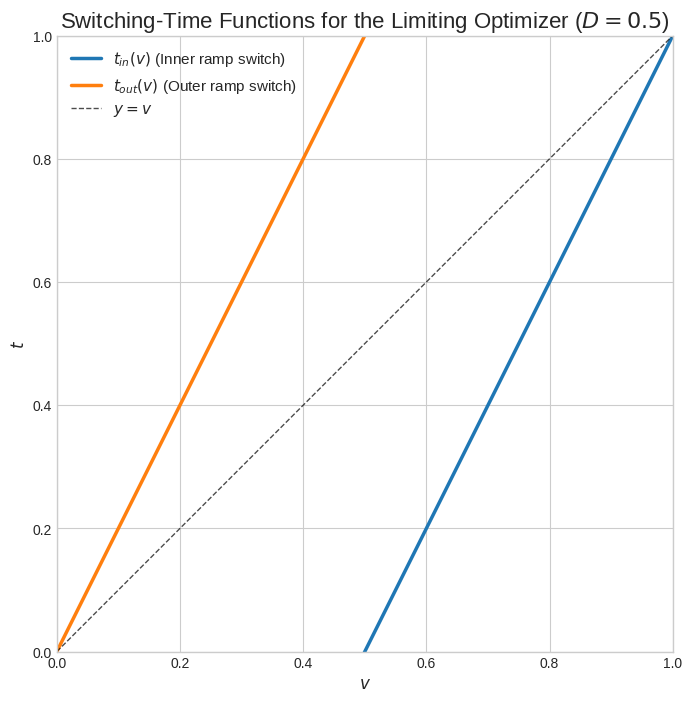

Source code (Python):
import numpy as np
import matplotlib.pyplot as plt

# =============================================================================
#  PARAMETER TO TUNE
# =============================================================================
# The global parameter D determines the solution's structure.
# D is related to the limiting Lagrange multiplier (D = 3*zeta_0/2).
# For all three regimes to be visible, D must be in (0, 0.5).
# - If D <= 0 or D >= 0.5, the intermediate regime vanishes.
# =============================================================================


def get_t_in(v, D):
    """
    Calculates the inner switching-time function t_in(v).

    Args:
        v (np.ndarray): Array of v values in [0, 1].
        D (float): The global parameter of the solution.

    Returns:
        np.ndarray: The corresponding t_in values.
    """
    # Create an empty array to store the results
    t_in_values = np.zeros_like(v)

    # Define the conditions for the three regimes
    cond_low_v = (v >= 0) & (v <= D)
    cond_mid_v = (v > D) & (v < 1 - D)
    cond_high_v = (v >= 1 - D) & (v <= 1)

    # Apply the corresponding formula for each regime
    t_in_values[cond_low_v] = 2 * v[cond_low_v] - 2 * D
    t_in_values[cond_mid_v] = v[cond_mid_v] - D
    t_in_values[cond_high_v] = 2 * v[cond_high_v] - 1

    return t_in_values


def get_t_out(v, D):
    """
    Calculates the outer switching-time function t_out(v).

    Args:
        v (np.ndarray): Array of v values in [0, 1].
        D (float): The global parameter of the solution.

    Returns:
        np.ndarray: The corresponding t_out values.
    """
    # Create an empty array to store the results
    t_out_values = np.zeros_like(v)

    # Define the conditions for the three regimes
    cond_low_v = (v >= 0) & (v <= D)
    cond_mid_v = (v > D) & (v < 1 - D)
    cond_high_v = (v >= 1 - D) & (v <= 1)

    # Apply the corresponding formula for each regime
    t_out_values[cond_low_v] = 2 * v[cond_low_v]
    t_out_values[cond_mid_v] = v[cond_mid_v] + D
    t_out_values[cond_high_v] = 2 * v[cond_high_v] - 1 + 2 * D

    return t_out_values


# --- Main script for plotting ---
if __name__ == "__main__":
    D = 0.5
    # 1. Generate data
    v_coords = np.linspace(0, 1, 500)
    t_in_coords = get_t_in(v_coords, D)
    t_out_coords = get_t_out(v_coords, D)

    # 2. Create the plot
    plt.style.use("seaborn-v0_8-whitegrid")
    fig, ax = plt.subplots(figsize=(10, 8))

    # Plot the main functions
    ax.plot(v_coords, t_in_coords, lw=2.5, label="$t_{in}(v)$ (Inner ramp switch)")
    ax.plot(v_coords, t_out_coords, lw=2.5, label="$t_{out}(v)$ (Outer ramp switch)")

    # Plot reference lines for context
    ax.plot(v_coords, v_coords, "k--", lw=1, alpha=0.7, label="$y=v$")

    # Plot vertical lines for regime boundaries, only if the mid-regime exists
    if 0 < D < 0.5:
        ax.axvline(x=D, color="gray", linestyle="--", lw=1, label=f"$v=D={D}$")
        ax.axvline(
            x=1 - D, color="gray", linestyle="--", lw=1, label=f"$v=1-D={1 - D}$"
        )

    # 3. Customize the plot
    ax.set_title(
        f"Switching-Time Functions for the Limiting Optimizer ($D={D}$)", fontsize=16
    )
    ax.set_xlabel("$v$", fontsize=12)
    ax.set_ylabel("$t$", fontsize=12)
    ax.legend(fontsize=11)
    ax.set_xlim(0, 1)
    ax.set_ylim(0, 1)
    ax.set_aspect(
        "equal", adjustable="box"
    )  # Make the plot square for better intuition

    # 4. Show the plot
    plt.show()
